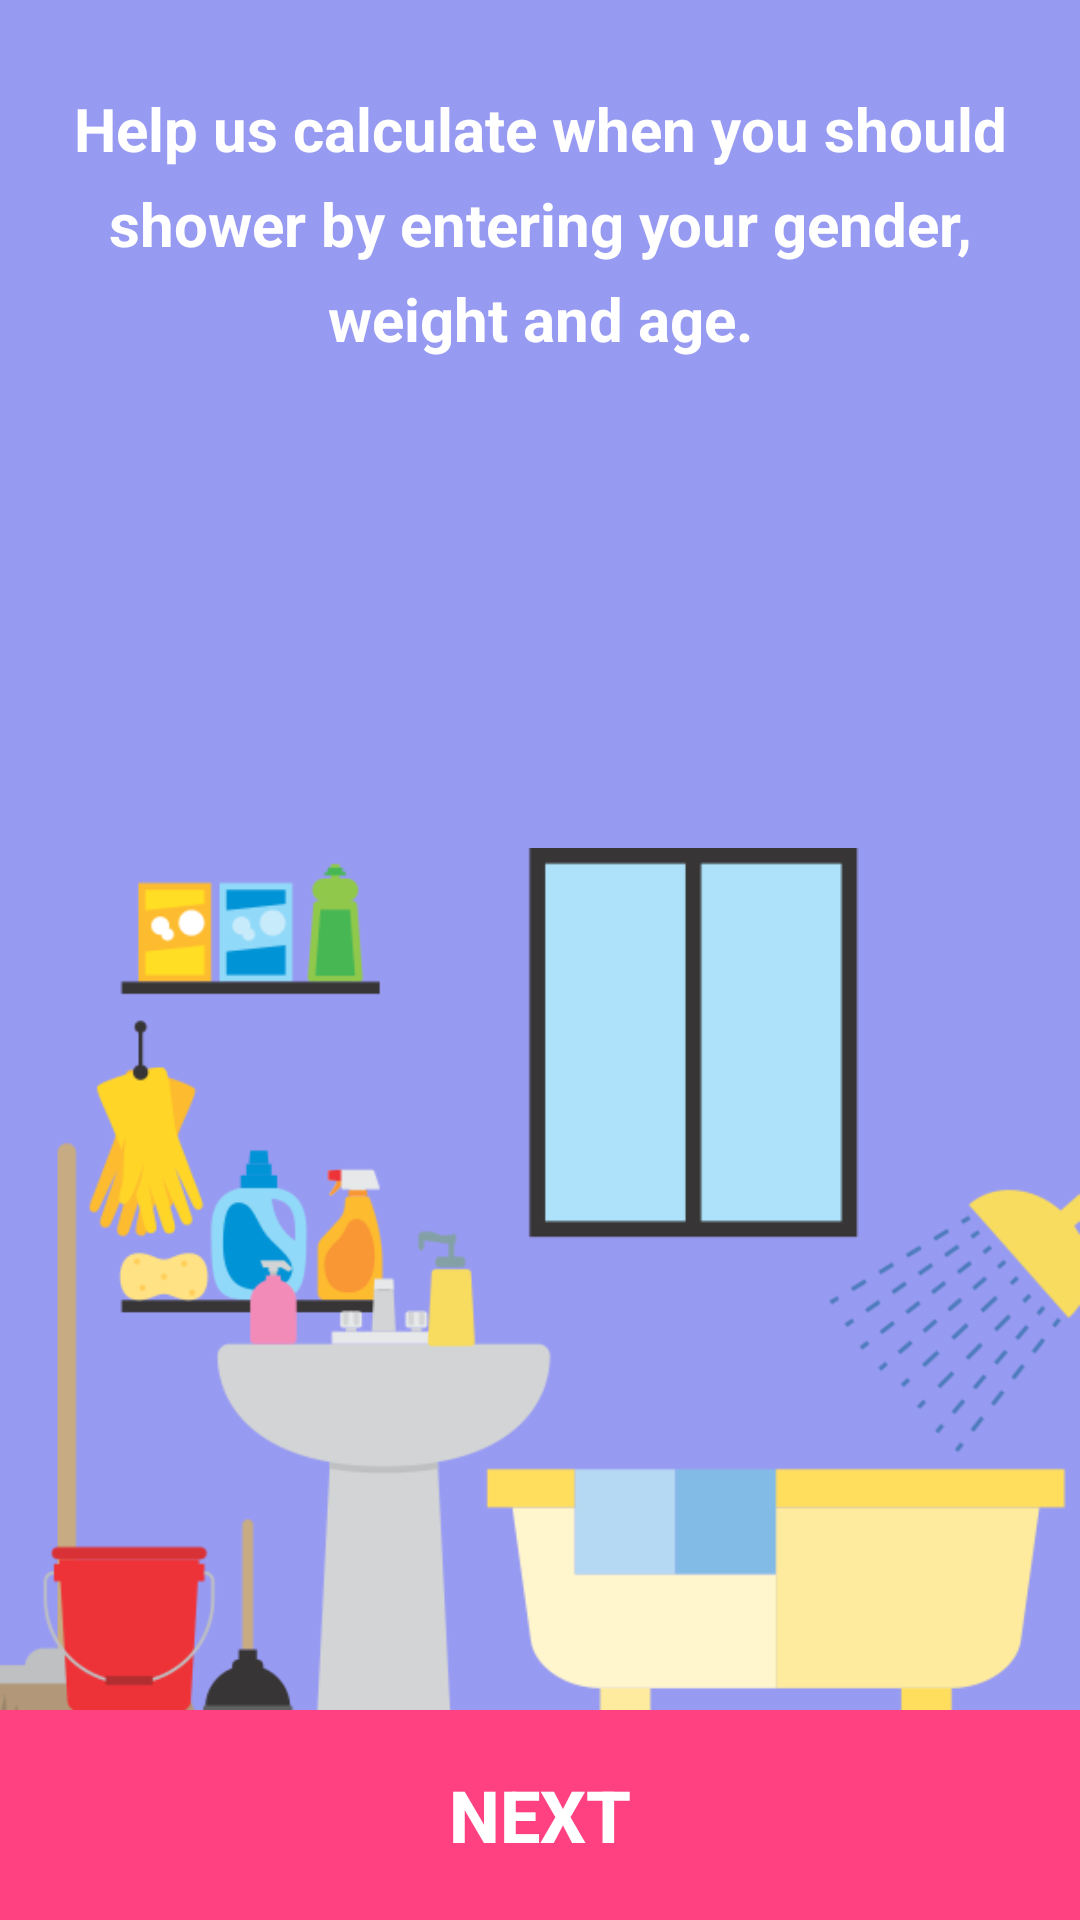

Reconstruct the res/layout file that produces this screen, plus the resources it refers to.
<!-- AndroidManifest.xml: application theme Theme.AppCompat.Light.NoActionBar -->
<!-- res/layout/fragment_a.xml -->
<?xml version="1.0" encoding="utf-8"?>
<LinearLayout xmlns:android="http://schemas.android.com/apk/res/android"
              xmlns:app="http://schemas.android.com/apk/res-auto"
              xmlns:tools="http://schemas.android.com/tools"
              android:orientation="vertical"
              android:layout_width="match_parent"
              android:layout_height="match_parent"
              android:background="@drawable/waterfallsmall">

    <FrameLayout
        android:layout_width="match_parent"
        android:layout_height="0dp"
        android:layout_weight="1">

        <ImageView android:src="@drawable/main_header_selector"
                   android:layout_width="match_parent"
                   android:layout_height="match_parent"
                   android:alpha="0.5"/>

        <LinearLayout
            android:layout_width="match_parent"
            android:layout_height="match_parent"
            android:weightSum="1"
            android:gravity="top"
            android:orientation="vertical">

            <TextView
                android:layout_width="match_parent"
                android:layout_height="99dp"
                android:layout_marginTop="25dp"
                android:layout_marginLeft="10dp"
                android:layout_marginRight="10dp"
                android:textSize="20sp"
                android:textColor="#FFFFFF"
                android:lineSpacingExtra="8dp"
                android:text="@string/infoLable1"
                android:id="@+id/textView5"
                android:layout_gravity="top"
                android:gravity="center"
                android:textStyle="bold"/>



        </LinearLayout>

        <LinearLayout
            android:layout_width="match_parent"
            android:layout_height="match_parent"
            android:weightSum="1"
            android:gravity="bottom"
            android:orientation="vertical">


            <ImageView
                android:layout_width="wrap_content"
                android:layout_height="wrap_content"
                android:scaleType="centerInside"
                android:adjustViewBounds="true"
                android:src="@drawable/showerinfo"
                android:id="@+id/imageBathroom"
                tools:ignore="ContentDescription"
                android:gravity="bottom" />

            <Button
                android:layout_width="match_parent"
                android:layout_height="70dp"
                android:text="@string/Next"
                android:background="@drawable/ripple_effect"
                style="?android:attr/borderlessButtonStyle"
                android:id="@+id/nextPage_a"
                android:textSize="24sp"
                android:textColor="#ffffff"
                android:textStyle="bold"
                android:typeface="normal" />

        </LinearLayout>
    </FrameLayout>
</LinearLayout>
<!-- resources referenced by this layout -->
<resources>
  <!-- drawable main_header_selector (drawable) -->
  <?xml version="1.0" encoding="utf-8"?>
  <selector xmlns:android="http://schemas.android.com/apk/res/android">
      <item>
          <shape>
              <gradient
                  android:angle="270"
                  android:startColor="#343AE9"
                  android:endColor="#343AE9"
                 />
              <corners android:radius="0dp" />
  
          </shape>
      </item>
  </selector>
  <!-- drawable ripple_effect (drawable) -->
  <?xml version="1.0" encoding="utf-8"?>
  <ripple
      xmlns:android="http://schemas.android.com/apk/res/android"
      android:color="@color/colorAccentPressed">     
  
      
      <item>
          <shape android:shape="rectangle">
              <solid android:color="@color/colorAccent"/>
          </shape>
      </item>
  
  </ripple>
  <!-- drawable showerinfo: png bitmap (drawable, 37914 bytes) -->
  <string name="Next">Next </string>
  <string name="infoLable1">Help us calculate when you should shower by entering your gender, weight and age. </string>
  <color name="colorAccentPressed">#ff80aa</color>
  <color name="colorAccent">#FF4081</color>
</resources>
